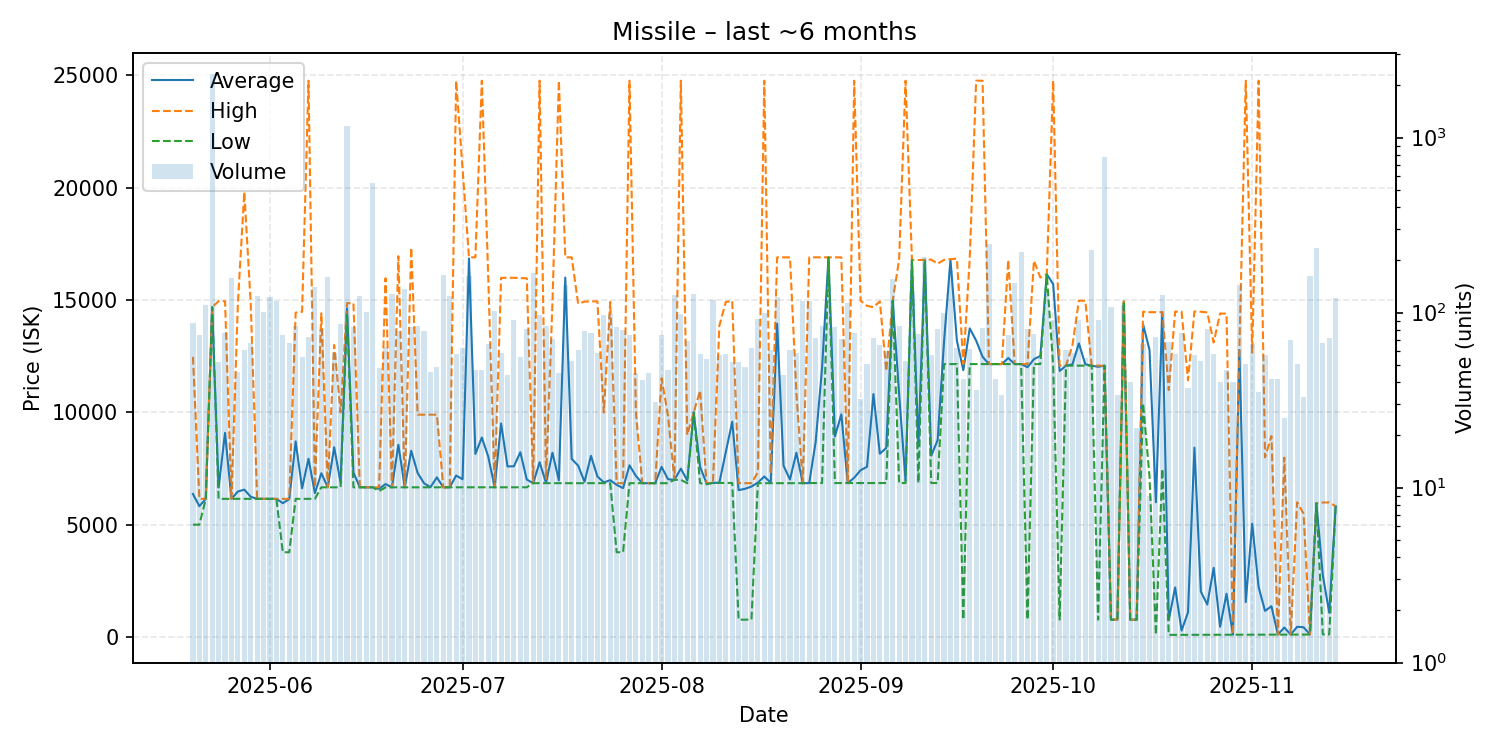

The table this chart was drawn from, first rows:
date, average, highest, lowest, order_count, volume
2025-05-20, 6371, 12470, 5003, 38, 87
2025-05-21, 5826, 6152, 5003, 40, 74
2025-05-22, 6152, 6152, 6152, 38, 111
2025-05-23, 14680, 14680, 14680, 50, 2307
2025-05-24, 6658, 14950, 6152, 44, 52
2025-05-25, 9091, 14950, 6153, 38, 76
2025-05-26, 6153, 6153, 6153, 35, 157
2025-05-27, 6480, 14860, 6153, 32, 46
2025-05-28, 6562, 19810, 6153, 36, 61
2025-05-29, 6247, 14840, 6153, 39, 67
2025-05-30, 6153, 6153, 6153, 44, 124
2025-05-31, 6153, 6153, 6153, 59, 101
2025-06-01, 6153, 6153, 6153, 60, 122
2025-06-02, 6153, 6153, 6153, 47, 116
2025-06-03, 5960, 6153, 3777, 50, 74
2025-06-04, 6139, 6153, 3777, 36, 67
2025-06-05, 8710, 14440, 6153, 50, 84
2025-06-06, 6621, 14475, 6154, 33, 56
2025-06-07, 7938, 24760, 6154, 38, 73
2025-06-08, 6410, 6666, 6153, 62, 140
2025-06-09, 7294, 14410, 6666, 53, 81
2025-06-10, 6666, 6666, 6666, 45, 159
2025-06-11, 8449, 13000, 6666, 45, 59
2025-06-12, 6870, 10000, 6666, 39, 86
2025-06-13, 14630, 14860, 14420, 68, 1162
2025-06-14, 7323, 14860, 6667, 32, 83
2025-06-15, 6666, 6666, 6666, 55, 124
2025-06-16, 6666, 6666, 6666, 34, 101
2025-06-17, 6666, 6666, 6666, 39, 552
2025-06-18, 6599, 6666, 6500, 34, 48
2025-06-19, 6812, 15970, 6666, 43, 64
2025-06-20, 6666, 6666, 6666, 61, 128
2025-06-21, 8559, 16950, 6666, 46, 78
2025-06-22, 6666, 6666, 6666, 51, 137
2025-06-23, 8291, 17330, 6666, 52, 83
2025-06-24, 7305, 9899, 6666, 40, 84
2025-06-25, 6847, 9899, 6666, 36, 79
2025-06-26, 6674, 9899, 6666, 38, 46
2025-06-27, 7108, 9898, 6666, 33, 49
2025-06-28, 6666, 6666, 6666, 32, 164
2025-06-29, 6666, 6666, 6666, 59, 125
2025-06-30, 7190, 24760, 6666, 33, 58
2025-07-01, 7024, 20830, 6667, 34, 63
2025-07-02, 16850, 16900, 6667, 28, 162
2025-07-03, 8150, 16900, 6667, 24, 47
2025-07-04, 8882, 24760, 6667, 28, 47
2025-07-05, 8034, 16000, 6667, 32, 66
2025-07-06, 6667, 6667, 6667, 56, 102
2025-07-07, 9509, 15985, 6667, 30, 59
2025-07-08, 7595, 15990, 6667, 30, 44
2025-07-09, 7604, 15990, 6667, 45, 91
2025-07-10, 8227, 15975, 6667, 36, 56
2025-07-11, 7011, 15970, 6667, 46, 81
2025-07-12, 6850, 6850, 6850, 43, 169
2025-07-13, 7783, 24760, 6850, 45, 97
2025-07-14, 6865, 7000, 6850, 45, 84
2025-07-15, 8206, 14870, 6850, 50, 71
2025-07-16, 6975, 24760, 6850, 33, 45
2025-07-17, 16000, 16900, 6850, 46, 143
2025-07-18, 7930, 16900, 6850, 36, 53
... 119 more rows
